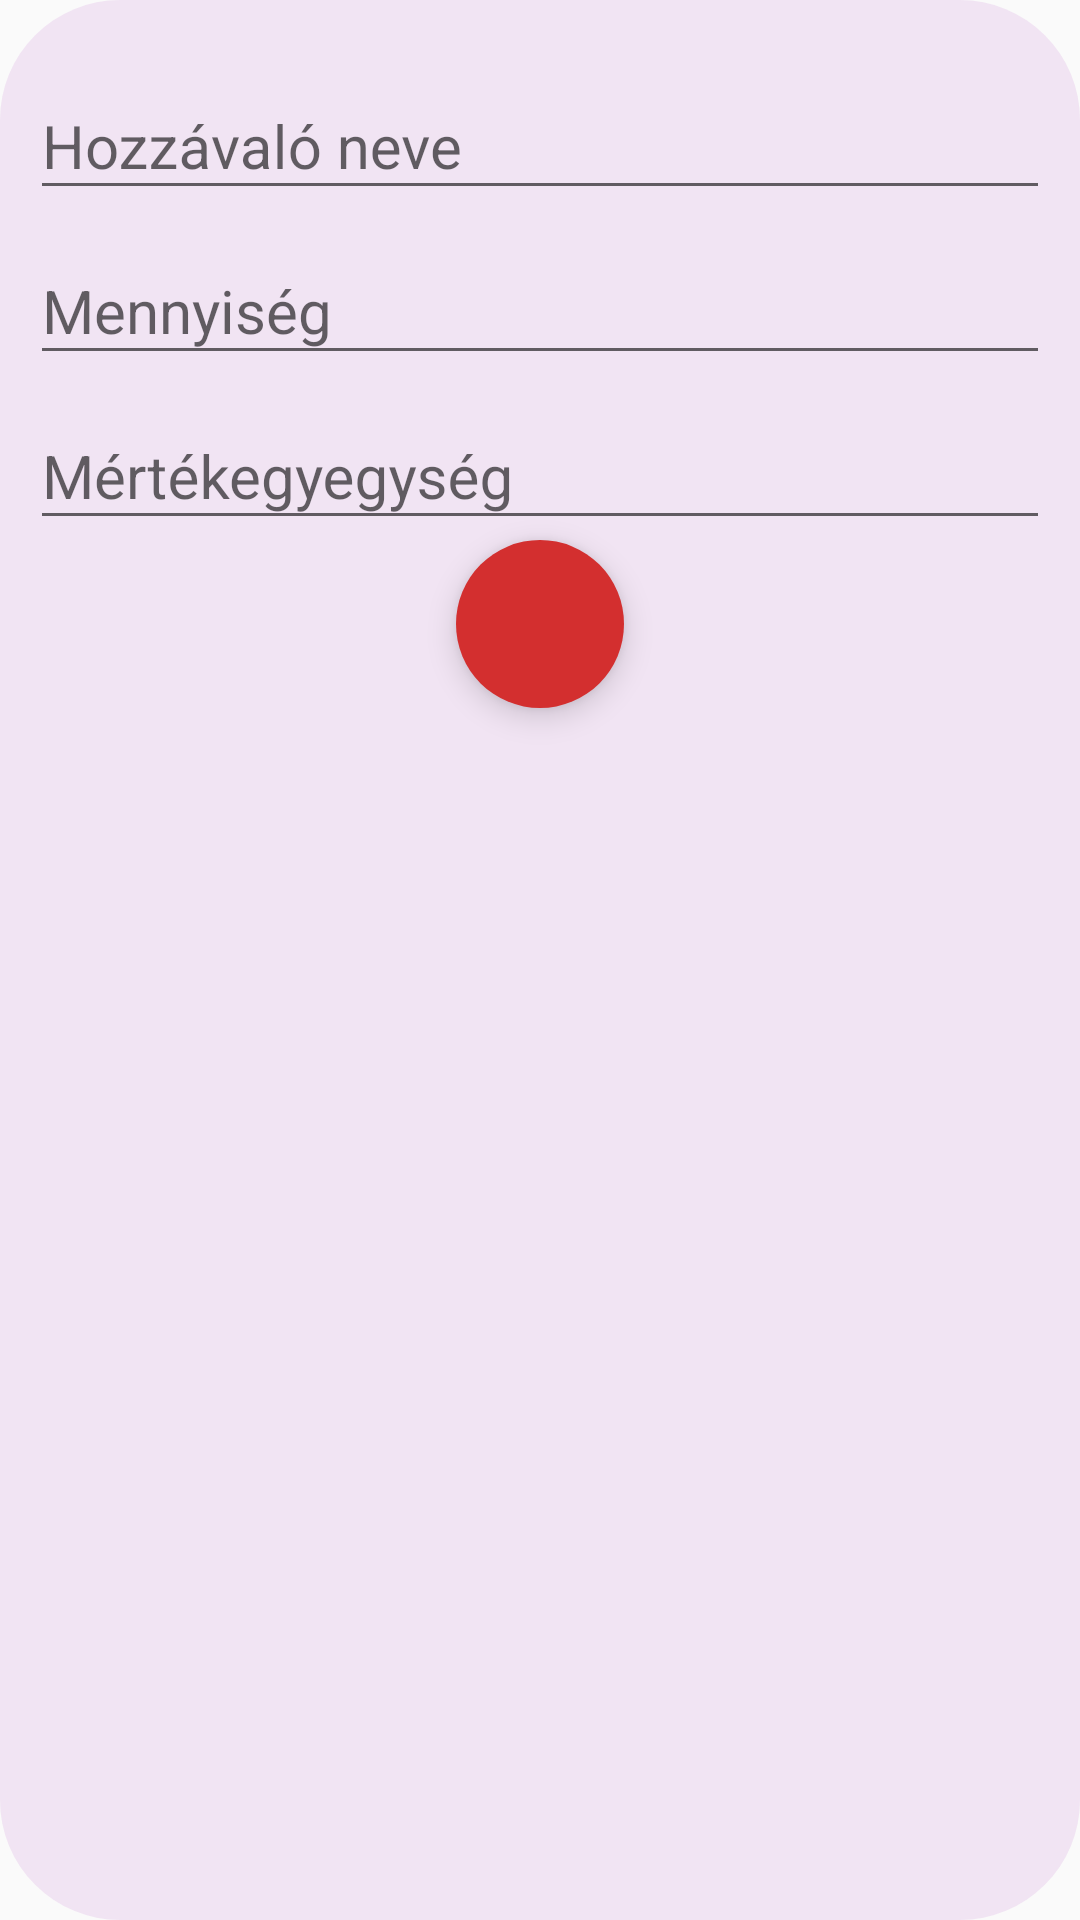

Write the Android layout XML for this screen, with the resource values it uses.
<!-- AndroidManifest.xml: application theme Theme.ReceptKezeloMobil -->
<!-- res/layout/addingredient_item.xml -->
<?xml version="1.0" encoding="utf-8"?>
<LinearLayout
    xmlns:android="http://schemas.android.com/apk/res/android"
    android:layout_height="wrap_content"
    android:layout_width="match_parent"
    xmlns:app="http://schemas.android.com/apk/res-auto"
    android:layout_marginBottom="@dimen/newrecmerg"
    android:background="@drawable/round_edge_bg"
    android:orientation="vertical">

    <com.google.android.material.textfield.TextInputLayout
        android:layout_width="match_parent"
        android:layout_height="wrap_content"
        android:hint="@string/ingredient_name">
        <com.google.android.material.textfield.TextInputEditText
            android:id="@+id/ingredientName"
            android:layout_width="match_parent"
            android:inputType="text"
            android:layout_height="wrap_content"
            android:textAlignment="viewStart"
            />
    </com.google.android.material.textfield.TextInputLayout>
    <com.google.android.material.textfield.TextInputLayout
        android:layout_width="match_parent"
        android:layout_height="wrap_content"
        android:hint="@string/amount">
        <com.google.android.material.textfield.TextInputEditText
            android:id="@+id/amount"
            android:layout_width="match_parent"
            android:inputType="numberDecimal"
            android:textAlignment="viewStart"
            android:layout_height="wrap_content"/>
    </com.google.android.material.textfield.TextInputLayout>
    <com.google.android.material.textfield.TextInputLayout
        android:layout_width="match_parent"
        android:layout_height="wrap_content"
        android:hint="@string/unit">
        <com.google.android.material.textfield.TextInputEditText
            android:id="@+id/unit"
            android:layout_width="match_parent"
            android:inputType="text"
            android:textAlignment="viewStart"
            android:layout_height="wrap_content"/>
    </com.google.android.material.textfield.TextInputLayout>
<com.google.android.material.floatingactionbutton.FloatingActionButton
    android:layout_width="wrap_content"
    android:layout_height="wrap_content"
    android:src="@drawable/delete"
    android:backgroundTint="@color/red"
    app:borderWidth="0dp"
    android:layout_gravity="center"
    android:id="@+id/removeitem"
    />
</LinearLayout>
<!-- resources referenced by this layout -->
<resources>
  <color name="red">#D32F2F</color>
  <dimen name="newrecmerg">10dp</dimen>
  <!-- drawable round_edge_bg (drawable) -->
  <?xml version="1.0" encoding="utf-8"?>
  <shape xmlns:android="http://schemas.android.com/apk/res/android">
      <solid android:color="@color/lightpurp" />
      <corners android:radius="40dp"/>
      <padding android:bottom="10dp" android:left="10dp" android:right="10dp" android:top="15dp"/>
  </shape>
  <string name="amount">Mennyiség</string>
  <string name="ingredient_name">Hozzávaló neve</string>
  <string name="unit">Mértékegyegység</string>
  <style name="Theme.ReceptKezeloMobil" parent="Base.Theme.ReceptKezeloMobil">
  
      </style>
  <color name="lightpurp">#36CE93D8</color>
  <style name="Base.Theme.ReceptKezeloMobil" parent="Theme.AppCompat.Light">
          
          
          <item name="colorPrimary">@color/orange</item>
          <item name="colorPrimaryDark">@color/dark_orange</item>
          <item name="colorPrimaryVariant">@color/orange</item>
          <item name="android:textSize">20sp</item>
          <item name="android:textAlignment">center</item>
  
      </style>
  <color name="orange">#FFA000</color>
  <color name="dark_orange">#F55600</color>
</resources>
